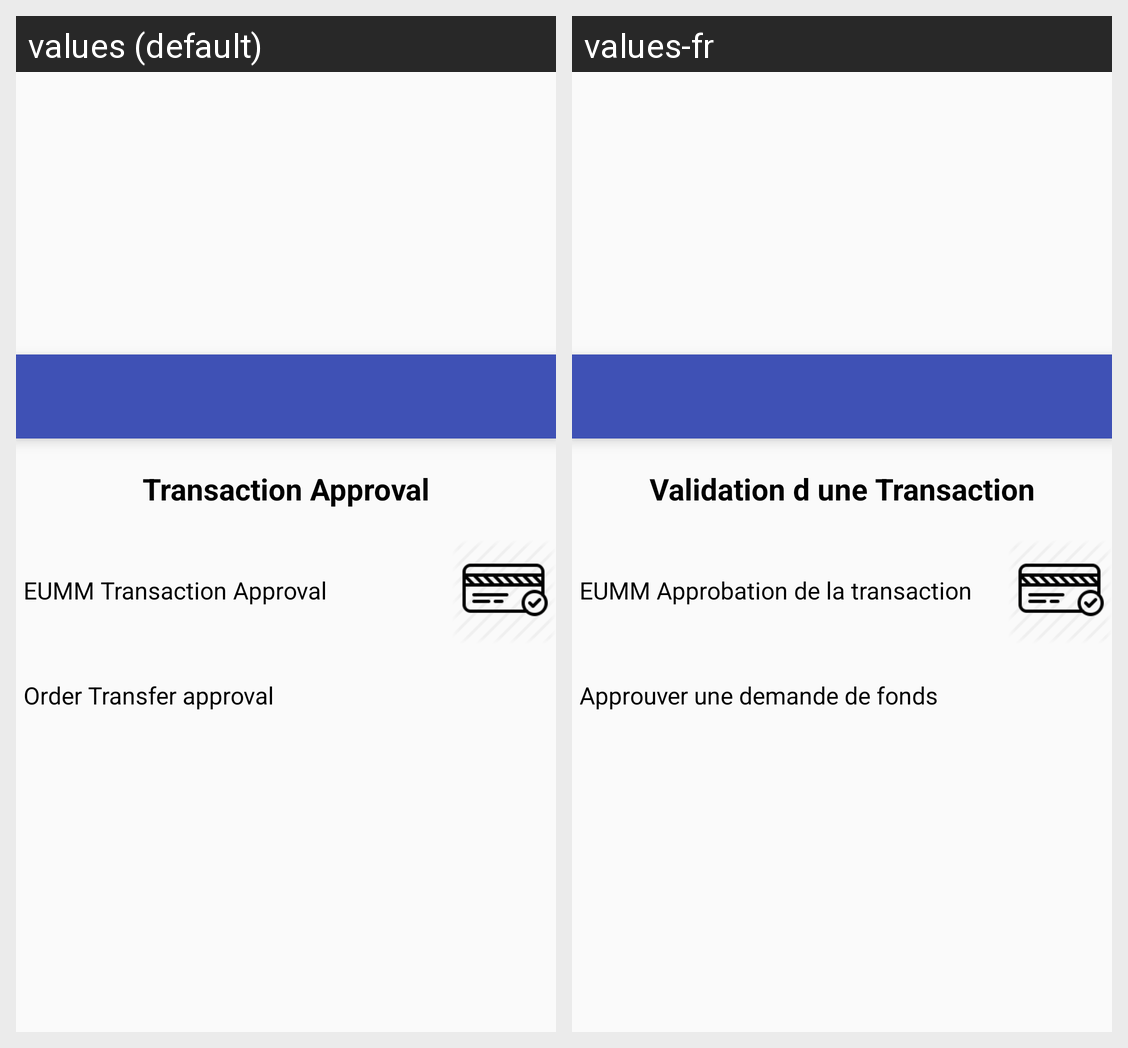

The Android screen above is rendered under two locales of the same app. Produce the string resources it draws, with the default and per-locale values.
Android screen res/layout/transaction_approval_menu.xml rendered under 2 locales, left to right: values (default), values-fr. Device: Nexus 5 (rendered at 1080×1920; each locale shown at half size, 540×960, under a caption strip naming it); theme AppTheme.
Strings drawn on this screen, with the default value and each locale's value (text and hints the layout hard-codes, and strings that could not be matched under every locale, appear in the picture but are not listed):

transactionApproval_small
  values: Transaction Approval
  values-fr: Validation d une Transaction

transaction_approval_eumm
  values: EUMM Transaction Approval
  values-fr: EUMM Approbation de la transaction

orderTransferApproval_small
  values: Order Transfer approval
  values-fr: Approuver une demande de fonds
